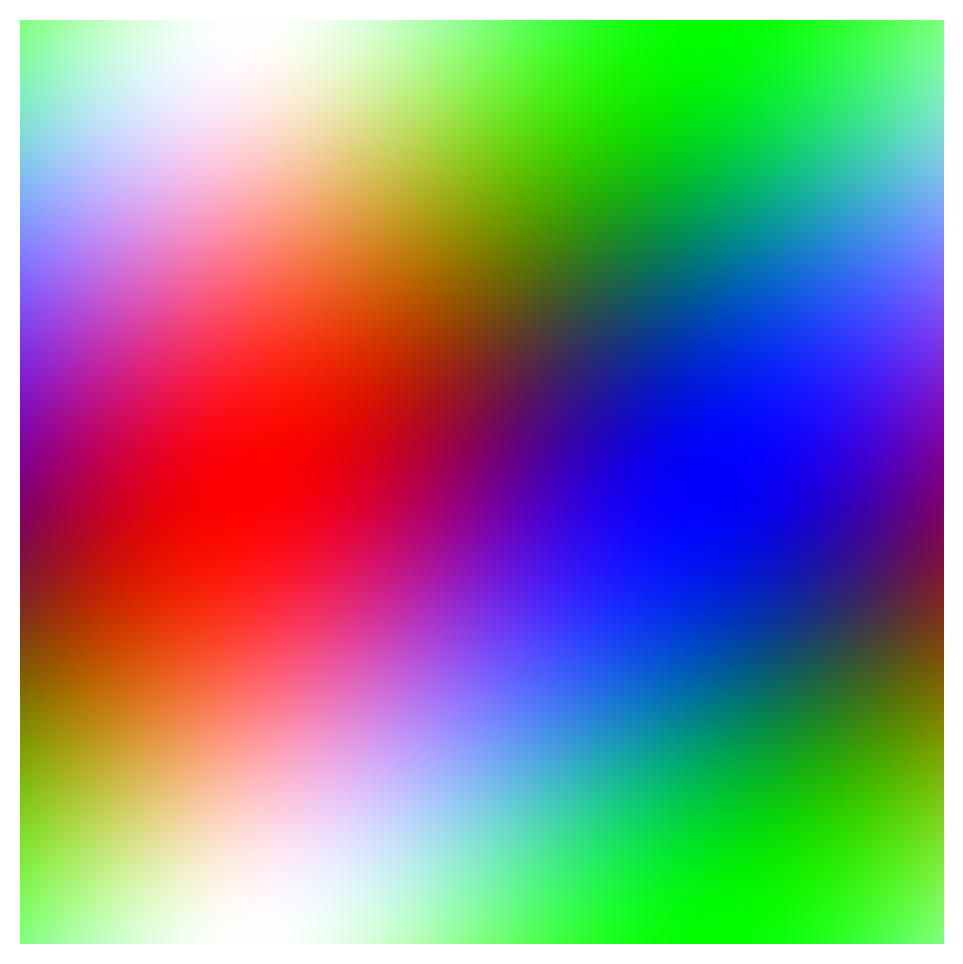
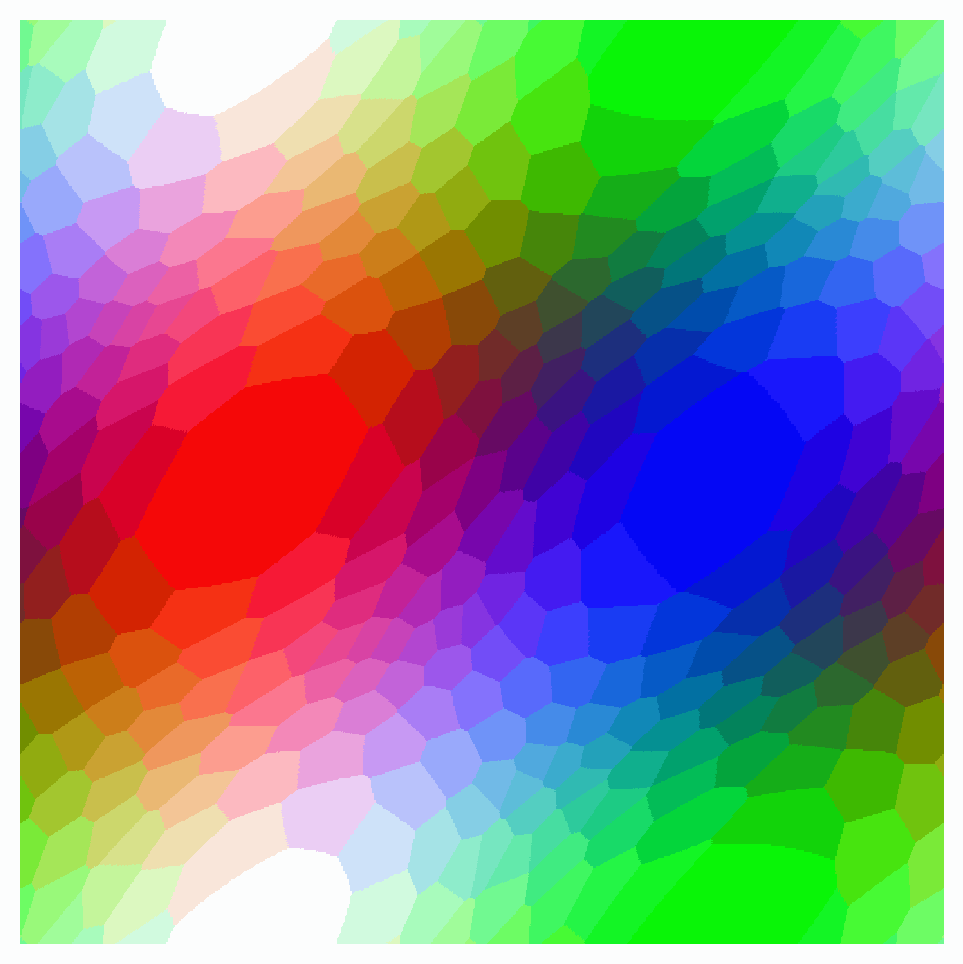
Input picture: input.png (963x964), committed beside the script.
Output picture: output_image_Py.png (963x964), as committed by the script's author.
Transform script: 24Bit.py (Python; library hint: Pillow): line 5 names the input picture, line 5 names the output picture.
#!/usr/bin/python

# This  program takes in a 24 bit color image as input and outputs an 8 bit version with a colormap
# Example usage:
# python3 24Bit.py input.png output_image_Py.png output_image_C.png colormap_Py.txt colormap_C.txt --seed 214 --num_centroids 256 --max_iters 3

import numpy as np
from PIL import Image
import random
import argparse
import ctypes
import time


#C library
lib = ctypes.CDLL('./libkernel.so')
lib.kmeans_clustering.argtypes = [
    np.ctypeslib.ndpointer(dtype=np.float32, flags='C_CONTIGUOUS'),  # pixels
    ctypes.c_int,                                                     # num_pixels
    ctypes.c_int,                                                     # num_centroids
    ctypes.c_int,                                                     # max_iters
    ctypes.c_int,                                                     # seed
    np.ctypeslib.ndpointer(dtype=np.float32, flags='C_CONTIGUOUS'),     # centroids (output)
    np.ctypeslib.ndpointer(dtype=np.int32, flags='C_CONTIGUOUS')        # labels (output)
]
lib.kmeans_clustering.restype = None

def initialize_centroids(seed, num_centroids=256):
    random.seed(seed)
    centroids = np.array([[random.randint(0, 255) for _ in range(3)] for _ in range(num_centroids)], dtype=np.float32)
    return centroids

def find_closest_centroid(pixel, centroids):
    distances = np.linalg.norm(centroids - pixel, axis=1)
    return np.argmin(distances)

def kmeans_clustering_c(image, seed, num_centroids=256, max_iters=5):
    # Convert image to a contiguous array of pixels (float32) with shape (num_pixels, 3)
    pixels = np.array(image).reshape(-1, 3).astype(np.float32)
    num_pixels = pixels.shape[0]
    
    # Allocate output arrays for centroids and labels.
    centroids = np.empty((num_centroids, 3), dtype=np.float32)
    labels = np.empty((num_pixels,), dtype=np.int32)
    
    # Call the C kernel function.
    lib.kmeans_clustering(pixels, num_pixels, num_centroids, max_iters, seed, centroids, labels)
    return centroids, labels

# this is the Python version of the K-means cluserting
def kmeans_clustering(image, seed, num_centroids=256, max_iters=5):
    pixels = np.array(image).reshape(-1, 3)
    centroids = initialize_centroids(seed, num_centroids)
    # print(f'Initialized centroids: {centroids}')

    for i in range(max_iters):
        print(f'Iteration {i + 1}/{max_iters}')
        # Assign pixels to closest centroid
        labels = np.array([find_closest_centroid(pixel, centroids) for pixel in pixels])
        # print(f'Labels: {labels}')
        # Update centroids
        new_centroids = np.zeros_like(centroids)
        for i in range(num_centroids):
            cluster_points = pixels[labels == i]
            if len(cluster_points) > 0:
                new_centroids[i] = cluster_points.mean(axis=0)
        
        # Check for convergence and break early if converged
        if np.all(centroids == new_centroids):
            break
        centroids = new_centroids
    # print(f'Total reassigned: {total_reassigned}')
    return centroids, labels
    
def map_image_to_centroids(image, centroids):
    pixels = np.array(image).reshape(-1, 3)
    labels = np.array([find_closest_centroid(pixel, centroids) for pixel in pixels])
    indexed_image = labels.reshape(image.size[1], image.size[0])
    return indexed_image

def save_output(indexed_image, color_map, output_image_path, output_colormap_path):
    # Save 8-bit indexed image
    indexed_image = Image.fromarray(indexed_image.astype(np.uint8), mode='P')
    indexed_image.putpalette(color_map.flatten().astype(np.uint8))
    indexed_image.save(output_image_path)
    
    # Save color map
    np.savetxt(output_colormap_path, color_map, fmt='%d')

def main():
    parser = argparse.ArgumentParser(description="Perform K-means clustering on an image.")
    parser.add_argument("input_image", help="Path to the input image file")
    parser.add_argument("output_image", help="Path to save the indexed output image")
    parser.add_argument("output_image_C",default="output_image_C", help="Path to save the indexed output image")
    parser.add_argument("output_colormap", help="Path to save the colormap")
    parser.add_argument("output_colormap_C",default="output_colormap_C", help="Path to save the colormap")
    parser.add_argument("--seed", type=int, default=214, help="Random seed for centroid initialization")
    parser.add_argument("--num_centroids", type=int, default=256, help="Number of centroids (default: 256)")
    parser.add_argument("--max_iters", type=int, default=10, help="Maximum iterations for K-means (default: 5)")

    args = parser.parse_args()

    # Load image
    image = Image.open(args.input_image).convert('RGB')

    # Perform K-means clustering
    # Python does not need labels to save the output image, however, we will need labels to compare the student's output
    start_time = time.time()
    centroids, labels = kmeans_clustering(image, args.seed, args.num_centroids, args.max_iters)
    end_time = time.time()
    elapsed_time_python = end_time - start_time
    # Map image to 8-bit indexed image
    indexed_image = map_image_to_centroids(image, centroids)
    # Save outputs
    save_output(indexed_image, centroids, args.output_image, args.output_colormap)

    #time the call to the C kernel 
    start_time = time.time()
    centroids, labels = kmeans_clustering_c(image, args.seed, args.num_centroids, args.max_iters)
    end_time = time.time()
    elapsed_time_C = end_time - start_time
    
    indexed_image = map_image_to_centroids(image, centroids)
    save_output(indexed_image, centroids, args.output_image_C, args.output_colormap_C)

    print("K-means clusterting time (sec) input: %s iterations: %d seed: %d Python: %.6f C: %.6f " % (args.input_image,args.max_iters,args.seed,elapsed_time_python, elapsed_time_C))
    
if __name__ == "__main__":
    main()
